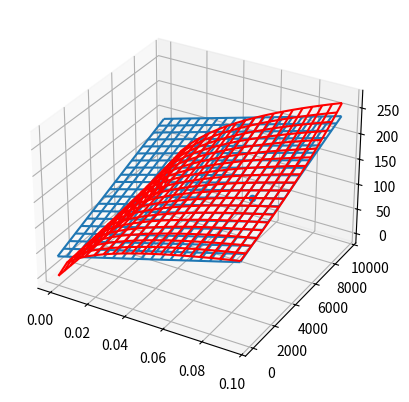

This chart was generated by the following Python code:
# Exemple de la sonde de Pitot et sa linéarisation
# On cherche à faire une figure qui montre la courbe et le plan linéarisé


from sympy.plotting.plot import unset_show
import numpy as np
import sympy as sp
import matplotlib.pyplot as plt
from matplotlib import cm

sp.init_printing() # Permet d'avoir un rendu joli des équations
Pstat, rho, v, k, alpha, H, rho0, Pvit, rho_Hg = sp.symbols('Pstat rho v k alpha H rho0 Pvit rho_Hg')

rho, Ptot, g = sp.symbols('rho Ptot g')
dh=sp.Symbol('\Delta h') # on peut avoir un nom avec un espace si on utilise sp.Symbol !

eq1=sp.Eq(Ptot, Pstat+rho/2*v**2)
eq2=sp.Eq(rho, rho0*(1-k*H)**alpha)
eq3=sp.Eq(Ptot, Pstat +dh*rho_Hg*g)
[eq1, eq2, eq3]

sols=sp.solve([eq1,eq2,eq3],v, Pstat, rho)

v=sp.Lambda((dh, H),sols[1][0])

S_dh=sp.Lambda((dh,H),v(dh,H).diff(dh))
S_H=sp.Lambda((dh,H),v(dh,H).diff(H))

H0, v0=sp.symbols('H0 v0')
dh0 = sp.Symbol("\Delta h0")
vlin=sp.Lambda((dh, H),v0+S_H(dh0,H0)*(H-H0)+S_dh(dh0,H0)*(dh-dh0))

vAlpha = 5.26
vRho0=1.29
vK=22.6e-6
vg=9.81
vRho_Hg=13600

vp=v.subs(g,vg).subs(rho_Hg,vRho_Hg).subs(k,vK).subs(rho0,vRho0).subs(alpha,vAlpha).evalf()
vH0=4000
vdh0=0.0785
vV0=vp(vdh0,vH0)
vlinp=vlin.subs(g,vg).subs(rho_Hg,vRho_Hg).subs(k,vK).subs(rho0,vRho0).subs(alpha,vAlpha).subs(H0,vH0).subs(v0,vV0).subs(dh0,vdh0).evalf()

rdh=np.arange(0,0.1,0.005)
rH =np.arange(0,10000,500)

rV = np.zeros((len(rdh),len(rH)))
rVlin = np.zeros((len(rdh),len(rH)))


# Compute data
for idh in range(len(rdh)):
    for iH in range(len(rH)):
        rV[idh,iH] = vp(rdh[idh],rH[iH])
        rVlin[idh,iH] = vlinp(rdh[idh],rH[iH])

rH, rdh = np.meshgrid(rH, rdh)
fig, ax = plt.subplots(subplot_kw={"projection": "3d"})

# Plot the surface
#ax.plot_surface(rdh, rH, rV, cmap=cm.coolwarm)
ax.plot_wireframe(rdh, rH, rV, color='red')
ax.plot_wireframe(rdh, rH, rVlin, cmap=cm.gray)
ax.scatter(vdh0, vH0, vV0, marker='o')
plt.show()
